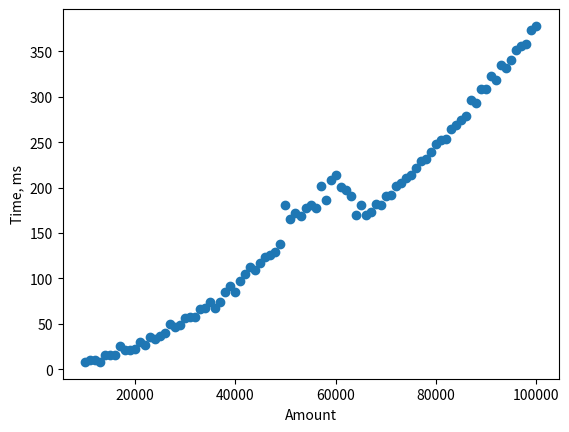

Write the Python code that produced this figure.
import matplotlib.pyplot as plt

x = [10000, 11000, 12000, 13000, 14000, 15000, 16000, 17000, 18000, 19000, 20000, 21000, 22000, 23000, 24000, 25000, 26000, 27000, 28000, 29000, 30000, 31000, 32000, 33000, 34000, 35000, 36000, 37000, 38000, 39000, 40000, 41000, 42000, 43000, 44000, 45000, 46000, 47000, 48000, 49000, 50000, 51000, 52000, 53000, 54000, 55000, 56000, 57000, 58000, 59000, 60000, 61000, 62000, 63000, 64000, 65000, 66000, 67000, 68000, 69000, 70000, 71000, 72000, 73000, 74000, 75000, 76000, 77000, 78000, 79000, 80000, 81000, 82000, 83000, 84000, 85000, 86000, 87000, 88000, 89000, 90000, 91000, 92000, 93000, 94000, 95000, 96000, 97000, 98000, 99000, 100000]
y = [8, 10, 10, 8, 16, 16, 16, 25, 21, 21, 22, 30, 27, 35, 33, 36, 40, 50, 47, 49, 56, 58, 57, 66, 67, 74, 67, 74, 85, 92, 85, 97, 105, 113, 109, 117, 123, 126, 129, 138, 181, 165, 172, 169, 177, 181, 178, 202, 186, 208, 214, 201, 197, 191, 170, 181, 170, 173, 182, 181, 191, 192, 202, 205, 211, 214, 221, 229, 232, 239, 248, 252, 254, 264, 269, 274, 279, 296, 293, 309, 309, 323, 318, 335, 332, 341, 352, 356, 358, 373, 378]

plt.xlabel('Amount')
plt.ylabel('Time, ms')
plt.scatter(x,y)
plt.savefig('Time-1.png')
plt.show()